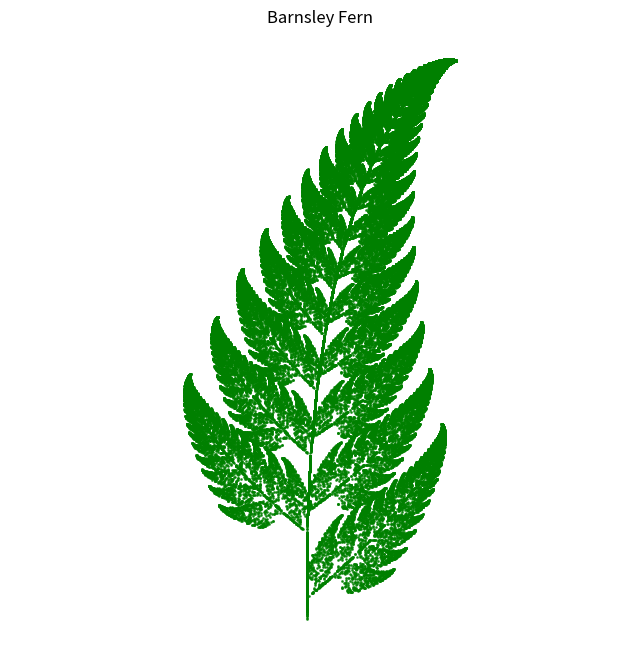
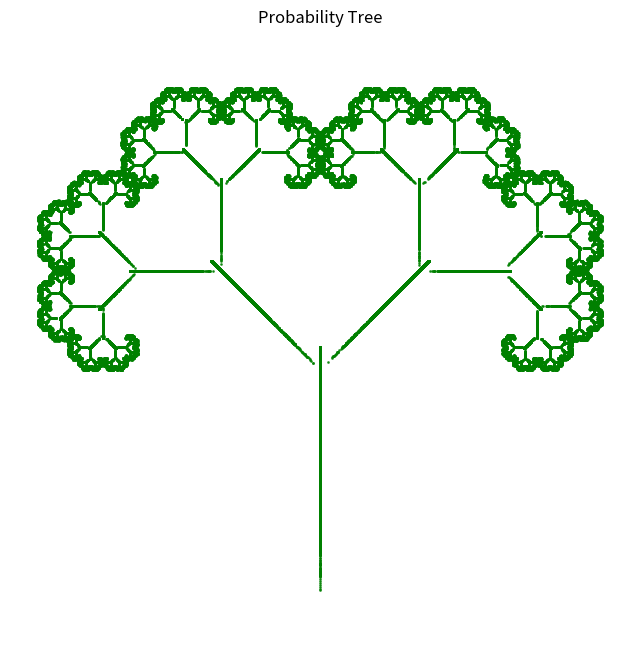

Generate these figures, in order, with matplotlib:
import numpy as np
import matplotlib.pyplot as plt

def get_fern_params():
    """返回巴恩斯利蕨的IFS参数"""
    # 每个变换包含6个参数(a,b,c,d,e,f)和概率p
    return [
        [0.00, 0.00, 0.00, 0.16, 0.00, 0.00, 0.01],   # 茎干
        [0.85, 0.04, -0.04, 0.85, 0.00, 1.60, 0.85],   # 小叶片
        [0.20, -0.26, 0.23, 0.22, 0.00, 1.60, 0.07],   # 左侧大叶片
        [-0.15, 0.28, 0.26, 0.24, 0.00, 0.44, 0.07]    # 右侧大叶片
    ]

def get_tree_params():
    """返回概率树的IFS参数""" 
    return [
        [0.00, 0.00, 0.00, 0.50, 0.00, 0.00, 0.10],    # 树干
        [0.42, -0.42, 0.42, 0.42, 0.00, 0.20, 0.45],   # 左分支
        [0.42, 0.42, -0.42, 0.42, 0.00, 0.20, 0.45]    # 右分支
    ]

def apply_transform(point, params):
    """应用单个变换到点"""
    x, y = point
    a, b, c, d, e, f, _ = params
    return a*x + b*y + e, c*x + d*y + f

def run_ifs(ifs_params, num_points=100000, num_skip=100):
    """
    运行IFS迭代生成点集
    :param ifs_params: IFS参数列表
    :param num_points: 总点数
    :param num_skip: 跳过前n个点(避免初始不稳定)
    :return: 生成的点坐标数组
    """
    # 提取概率用于随机选择
    probs = [p[-1] for p in ifs_params]
    indices = np.arange(len(ifs_params))
    
    # 初始化
    point = (0.5, 0)  # 初始点
    points = np.zeros((num_points, 2))
    
    # 迭代生成点
    for i in range(num_points + num_skip):
        # 随机选择变换
        idx = np.random.choice(indices, p=probs)
        point = apply_transform(point, ifs_params[idx])
        
        # 跳过初始不稳定点
        if i >= num_skip:
            points[i - num_skip] = point
            
    return points

def plot_ifs(points, title="IFS Fractal", save_path=None):
    """绘制IFS分形并保存为PNG"""
    plt.figure(figsize=(8, 8))
    plt.scatter(points[:,0], points[:,1], s=1, c='green', alpha=0.75)
    plt.title(title)
    plt.axis('equal')
    plt.axis('off')
    plt.show()


if __name__ == "__main__":
    # 生成并绘制巴恩斯利蕨
    fern_params = get_fern_params()
    fern_points = run_ifs(fern_params)
    plot_ifs(fern_points, "Barnsley Fern")
    
    # 生成并绘制概率树
    tree_params = get_tree_params()
    tree_points = run_ifs(tree_params)
    plot_ifs(tree_points, "Probability Tree")
